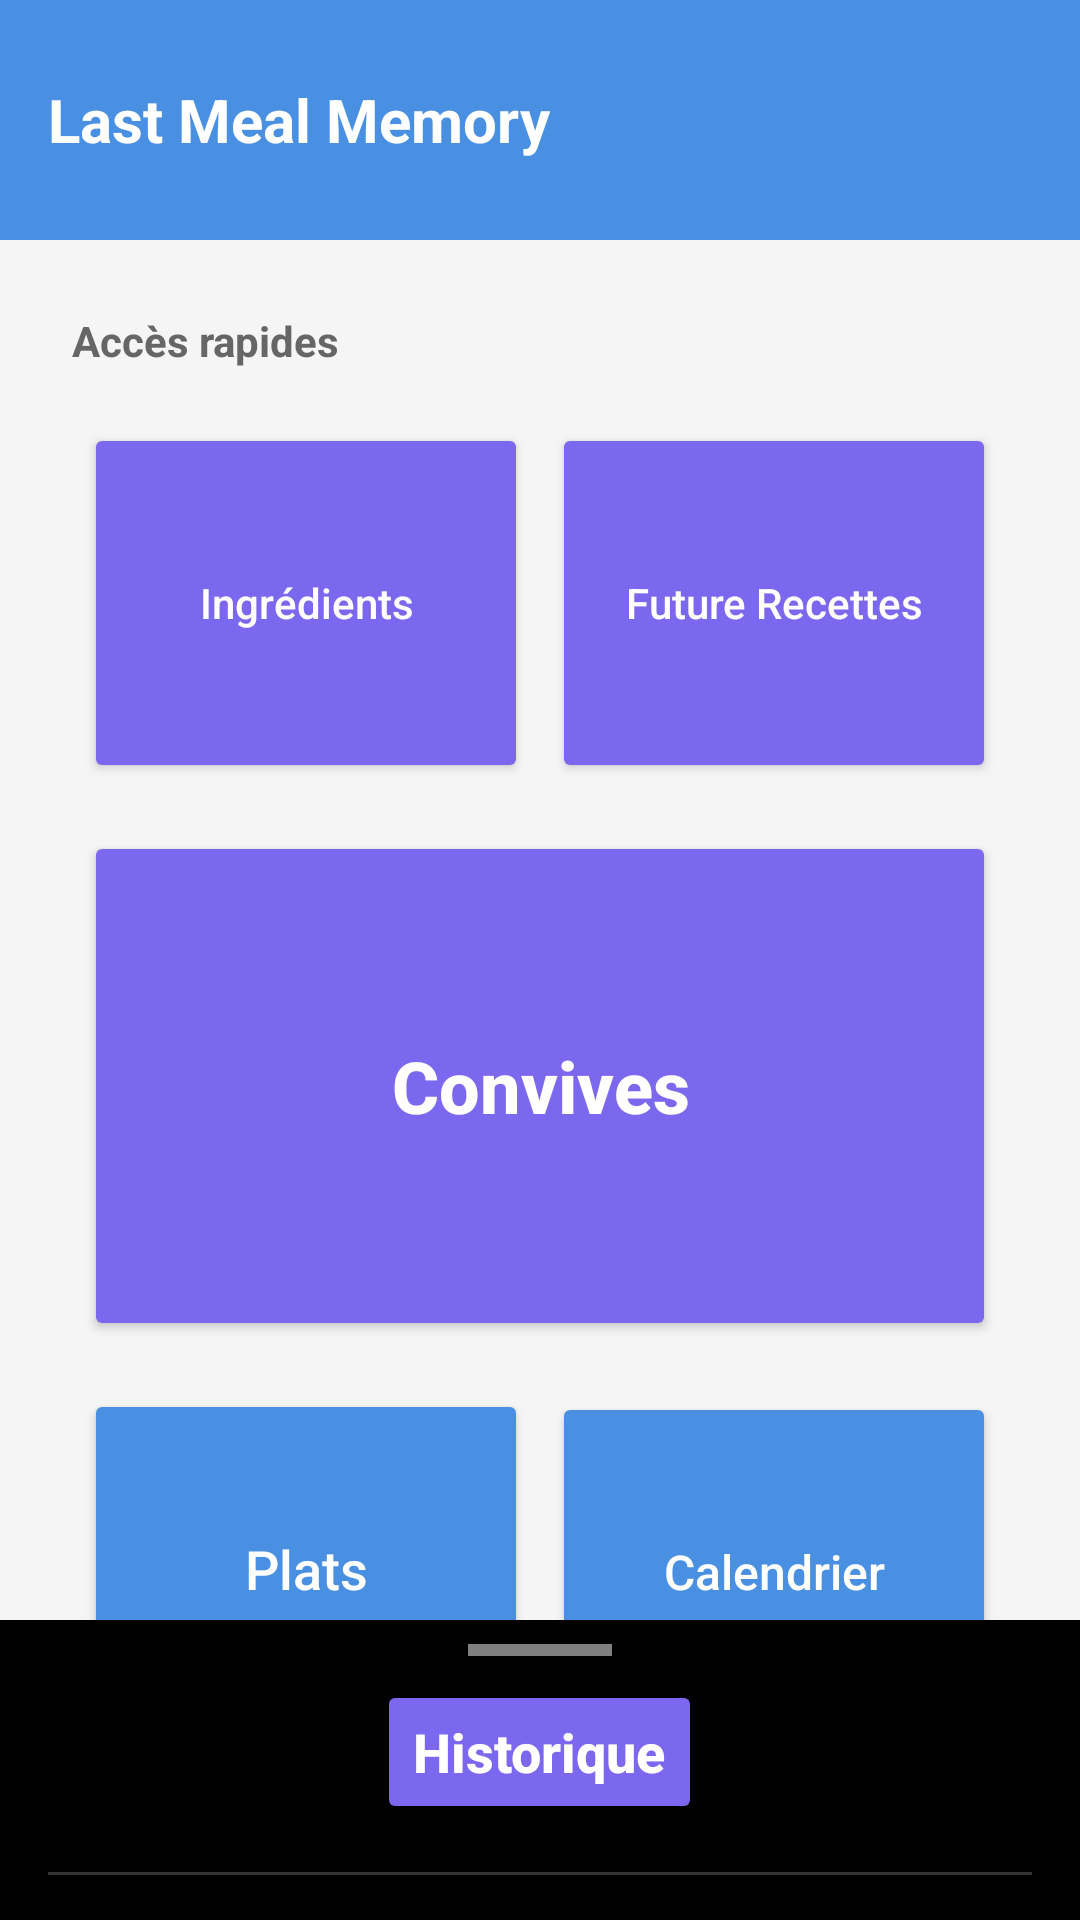

Produce the Android XML layout that renders to this screen, including the resource entries it uses.
<!-- AndroidManifest.xml: application theme Theme.Gestion_MobileK -->
<!-- res/layout/activity_main.xml -->
<?xml version="1.0" encoding="utf-8"?>
<androidx.coordinatorlayout.widget.CoordinatorLayout
    xmlns:android="http://schemas.android.com/apk/res/android"
    xmlns:app="http://schemas.android.com/apk/res-auto"
    xmlns:tools="http://schemas.android.com/tools"
    android:layout_width="match_parent"
    android:layout_height="match_parent"
    android:background="#F5F5F5"
    tools:context=".MainActivity">

    
    <LinearLayout
        android:layout_width="match_parent"
        android:layout_height="match_parent"
        android:orientation="vertical">

        
        <LinearLayout
            android:layout_width="match_parent"
            android:layout_height="wrap_content"
            android:background="#4A90E2"
            android:gravity="center_vertical"
            android:orientation="horizontal"
            android:padding="16dp">

            <TextView
                android:layout_width="0dp"
                android:layout_height="wrap_content"
                android:layout_weight="1"
                android:text="@string/home_title"
                android:textColor="@android:color/white"
                android:textSize="20sp"
                android:textStyle="bold"/>

            <ImageButton
                android:id="@+id/btnMenu"
                android:layout_width="48dp"
                android:layout_height="48dp"
                android:background="?attr/selectableItemBackgroundBorderless"
                android:contentDescription="@string/home_menu"
                android:scaleType="centerInside"
                android:src="@drawable/ic_more_vert"
                app:tint="@android:color/white"/>
        </LinearLayout>

        
        <LinearLayout
            android:layout_width="match_parent"
            android:layout_height="0dp"
            android:layout_weight="1"
            android:orientation="vertical"
            android:padding="24dp"
            android:paddingTop="32dp">

            <TextView
                android:layout_width="wrap_content"
                android:layout_height="wrap_content"
                android:layout_marginBottom="18dp"
                android:text="@string/home_quick_access"
                android:textColor="#666666"
                android:textSize="14sp"
                android:textStyle="bold"/>

            
            <LinearLayout
                android:layout_width="match_parent"
                android:layout_height="wrap_content"
                android:layout_marginBottom="16dp"
                android:gravity="center_horizontal"
                android:orientation="horizontal"
                android:weightSum="2">

                <Button
                    android:id="@+id/btnIngredients"
                    android:layout_width="0dp"
                    android:layout_height="120dp"
                    android:layout_gravity="center_vertical"
                    android:layout_marginStart="4dp"
                    android:layout_marginEnd="4dp"
                    android:layout_weight="1"
                    android:backgroundTint="#7B68EE"
                    android:text="@string/home_ingredients"
                    android:textAllCaps="false"
                    android:gravity="center"
                    android:textColor="@android:color/white"
                    android:textSize="14sp"
                    app:cornerRadius="24dp"/>

                <Button
                    android:id="@+id/btnFutureRecettes"
                    android:layout_width="0dp"
                    android:layout_height="120dp"
                    android:layout_gravity="center_vertical"
                    android:layout_marginStart="4dp"
                    android:layout_marginEnd="4dp"
                    android:layout_weight="1"
                    android:backgroundTint="#7B68EE"
                    android:text="@string/home_future_recettes"
                    android:textAllCaps="false"
                    android:gravity="center"
                    android:textColor="@android:color/white"
                    android:textSize="14sp"
                    app:cornerRadius="24dp"/>
            </LinearLayout>

            
            <LinearLayout
                android:layout_width="match_parent"
                android:layout_height="wrap_content"
                android:layout_marginBottom="16dp"
                android:gravity="center_horizontal"
                android:orientation="horizontal">

                <Button
                    android:id="@+id/btnPersonnes"
                    android:layout_width="match_parent"
                    android:layout_height="170dp"
                    android:layout_marginStart="4dp"
                    android:layout_marginEnd="4dp"
                    android:backgroundTint="#7B68EE"
                    android:elevation="6dp"
                    android:text="@string/home_personnes"
                    android:textAllCaps="false"
                    android:textColor="@android:color/white"
                    android:textSize="24sp"
                    android:textStyle="bold"
                    app:cornerRadius="24dp"/>
            </LinearLayout>

            
            <LinearLayout
                android:layout_width="match_parent"
                android:layout_height="wrap_content"
                android:gravity="center_horizontal"
                android:orientation="horizontal"
                android:weightSum="2">

                <Button
                    android:id="@+id/btnPlats"
                    android:layout_width="0dp"
                    android:layout_height="120dp"
                    android:layout_marginStart="4dp"
                    android:layout_marginEnd="4dp"
                    android:layout_weight="1"
                    android:backgroundTint="#4A90E2"
                    android:text="@string/home_plats"
                    android:textAllCaps="false"
                    android:textColor="@android:color/white"
                    android:textSize="18sp"
                    app:cornerRadius="24dp"/>

                <Button
                    android:id="@+id/btnCalendar"
                    android:layout_width="0dp"
                    android:layout_height="120dp"
                    android:layout_marginStart="4dp"
                    android:layout_marginEnd="4dp"
                    android:layout_weight="1"
                    android:backgroundTint="#4A90E2"
                    android:text="Calendrier"
                    android:textAllCaps="false"
                    android:gravity="center"
                    android:textColor="@android:color/white"
                    android:textSize="16sp"
                    app:cornerRadius="24dp"/>
            </LinearLayout>

            <Button
                android:id="@+id/btnConnectExternal"
                android:layout_width="wrap_content"
                android:layout_height="wrap_content"
                android:layout_gravity="center_horizontal"
                android:layout_marginTop="20dp"
                android:backgroundTint="#7B68EE"
                android:text="@string/home_connect_external"
                android:textAllCaps="false"
                android:textColor="@android:color/white"
                android:textStyle="bold"
                app:cornerRadius="24dp"/>

            <TextView
                android:id="@+id/tvDataSourceStatus"
                android:layout_width="wrap_content"
                android:layout_height="wrap_content"
                android:layout_gravity="center_horizontal"
                android:layout_marginTop="8dp"
                android:text="@string/home_data_source_local"
                android:textColor="#666666"
                android:textSize="12sp"/>

        </LinearLayout>
    </LinearLayout>

    
    <LinearLayout
        android:id="@+id/bottomSheet"
        android:layout_width="match_parent"
        android:layout_height="match_parent"
        android:background="#000000"
        android:orientation="vertical"
        android:clickable="true"
        android:focusable="true"
        android:paddingBottom="20dp"
        app:behavior_peekHeight="100dp"
        app:layout_behavior="com.google.android.material.bottomsheet.BottomSheetBehavior">

        
        <View
            android:layout_width="48dp"
            android:layout_height="4dp"
            android:layout_gravity="center_horizontal"
            android:layout_marginTop="8dp"
            android:layout_marginBottom="8dp"
            android:alpha="0.5"
            android:background="#FFFFFF"/>

        
        <Button
            android:id="@+id/btnHistorique"
            android:layout_width="wrap_content"
            android:layout_height="wrap_content"
            android:layout_gravity="center_horizontal"
            android:layout_marginBottom="16dp"
            android:text="@string/home_historique"
            android:textAllCaps="false"
            android:textColor="@android:color/white"
            android:textSize="18sp"
            android:textStyle="bold"
            app:backgroundTint="#7B68EE"
            app:cornerRadius="24dp"/>

        
        <View
            android:layout_width="match_parent"
            android:layout_height="1dp"
            android:layout_marginBottom="12dp"
            android:layout_marginEnd="16dp"
            android:layout_marginStart="16dp"
            android:background="#333333"/>

        
        <TextView
            android:layout_width="wrap_content"
            android:layout_height="wrap_content"
            android:layout_marginBottom="8dp"
            android:layout_marginStart="16dp"
            android:text="@string/home_last_meals"
            android:textColor="#AAAAAA"
            android:textSize="13sp"/>

        
        <LinearLayout
            android:id="@+id/containerLastMeals"
            android:layout_width="match_parent"
            android:layout_height="wrap_content"
            android:orientation="vertical"
            android:paddingStart="16dp"
            android:paddingEnd="16dp"/>

    </LinearLayout>

</androidx.coordinatorlayout.widget.CoordinatorLayout>
<!-- resources referenced by this layout -->
<resources>
  <string name="home_connect_external">Se connecter</string>
  <string name="home_data_source_local">Source active : base locale</string>
  <string name="home_future_recettes">Future Recettes</string>
  <string name="home_historique">Historique</string>
  <string name="home_ingredients">Ingrédients</string>
  <string name="home_last_meals">Derniers repas</string>
  <string name="home_menu">Menu</string>
  <string name="home_personnes">Convives</string>
  <string name="home_plats">Plats</string>
  <string name="home_quick_access">Accès rapides</string>
  <string name="home_title">Last Meal Memory</string>
  <style name="Theme.Gestion_MobileK" parent="Theme.MaterialComponents.Light.NoActionBar">
          <item name="android:forceDarkAllowed" tools:targetApi="q">false</item>
  
          
          <item name="colorPrimary">#8200AD</item>
          <item name="colorPrimaryVariant">#4A90E2</item> 
          <item name="colorOnPrimary">@android:color/white</item>
  
          <item name="android:statusBarColor">#4A90E2</item>
          <item name="android:navigationBarColor">#000000</item>
  
          
          <item name="android:windowBackground">#F5F5F5</item>
          <item name="android:textColor">#212121</item>
  
          
          <item name="materialButtonStyle">@style/Widget.MaterialComponents.Button</item>
          <item name="shapeAppearanceSmallComponent">@style/ShapeAppearance.App.SmallComponent</item>
      </style>
  <style name="ShapeAppearance.App.SmallComponent" parent="ShapeAppearance.MaterialComponents.SmallComponent">
          <item name="cornerFamily">rounded</item>
          <item name="cornerSize">24dp</item>  
      </style>
</resources>
